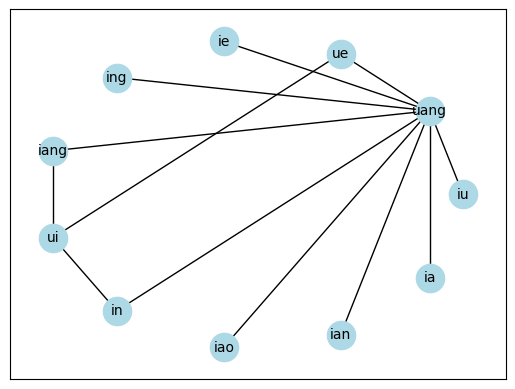

The script that saved this image:
#声母表以及韵母表
list_shimu=["b","p","m","f","d","t","n","l","g","k","h","j","q","x","zh","ch","sh","r","z","c","s","w","y"]
list_yunmu=["a","o","e","i","u","v","ia","ai","ei","ui","ao","ou","iu","ie","ve","er","an","en","in","un","vn","ang","eng","ing","ong"]

#各个韵母对应的声母
dictC={"iu":["d","j","l","m","n","q","x"],
        "ei":["b","d","ei","f","g","h","l","m","n","p","sh","w","z","zh"],
        "uan":["ch","c","d","g","h","j","k","l","n","q","r","s","sh","t","x","y","zh","z"],
        "ue":["j","l","n","q","x","y"],
        "un":["ch","c","d","g","h","j","k","l","n","q","r","s","sh","t","x","y","zh","z"],
        "uo":["ch","c","d","g","h","j","k","l","n","r","s","sh","t","zh","z"],
        "ie":["b","d","j","l","m","n","p","q","t","x"],
        "ong":["ch","c","d","g","h","k","l","n","r","s","t","y","zh","z"],
        "eng":["b","c","ch","d","eng","f","g","h","k","l","m","n","p","r","s","sh","t","w","z","zh"],
        "ang":["ang","b","c","ch","d","f","g","h","k","l","m","n","p","r","s","sh","t","w","y","z","zh"],
        "an":["an","b","c","ch","d","f","g","h","j","k","l","m","n","p","q","r","s","sh","t","w","x","y","z","zh"],
        "uai":["ch","g","h","k","sh","zh"],
        "ing":["b","d","j","l","m","n","p","q","t","x","y"],
        "uang":["ch","g","h","k","sh","zh"],
        "iang":["j","l","n","q","x"],
        "ou":["ch","c","d","f","g","h","k","l","m","n","ou","p","r","s","sh","t","y","zh","z"],
        "ua":["ch","g","h","k","sh","zh"],
        "ao":["ao","b","c","ch","d","g","h","k","l","m","n","p","r","s","sh","t","y","zh","z"],
        "ui":["ch","c","d","g","h","k","r","s","sh","t","z","zh"],
        "in":["b","j","l","m","n","p","q","x","y"],
        "iao":["b","d","j","l","m","n","p","q","t","x"],
        "ian":["b","d","j","l","m","n","p","q","t","x"],
        "iong":["j","q","x"],
        "ai":["ai","b","c","ch","d","g","h","k","l","m","n","p","sh","s","t","w","z","zh"],
        "en":["b","c","ch","d","en","f","g","h","k","m","n","p","r","s","sh","w","z","zh    `"],
        "ia":["j","d","l","q","x"]
}
nodeL=[]
edgeL=[]
LC=["uai","iong","ua"]#忽略的节点
#LC=[]
for key,value in dictC.items():
    for key1,value1 in dictC.items():
        if key!=key1 and key not in LC and key1 not in LC:
            a = [x for x in value if x in value1] #两个列表表都存在
            if len(a)==0:
                if key not in nodeL:
                    nodeL.append(key)
                    nodeL.append(key1)
                if [key,key1] not in edgeL and [key1,key] not in edgeL:
                    edgeL.append([key,key1])
# print(edgeL)
# print(nodeL)
import networkx as nx
# 创建空的网格
G=nx.Graph()
# 添加节点
G.add_nodes_from(nodeL)

# 添加连线
G.add_edges_from(edgeL)
# 绘制网络图
nx.draw_networkx(G,pos=nx.circular_layout(G),with_labels=True,node_color='lightblue',
                 linewidths=4,
                 edge_color='black',style='-',
                 font_size=10,font_color='black',font_family='SimHei')
import matplotlib.pyplot as plt
plt.show()
